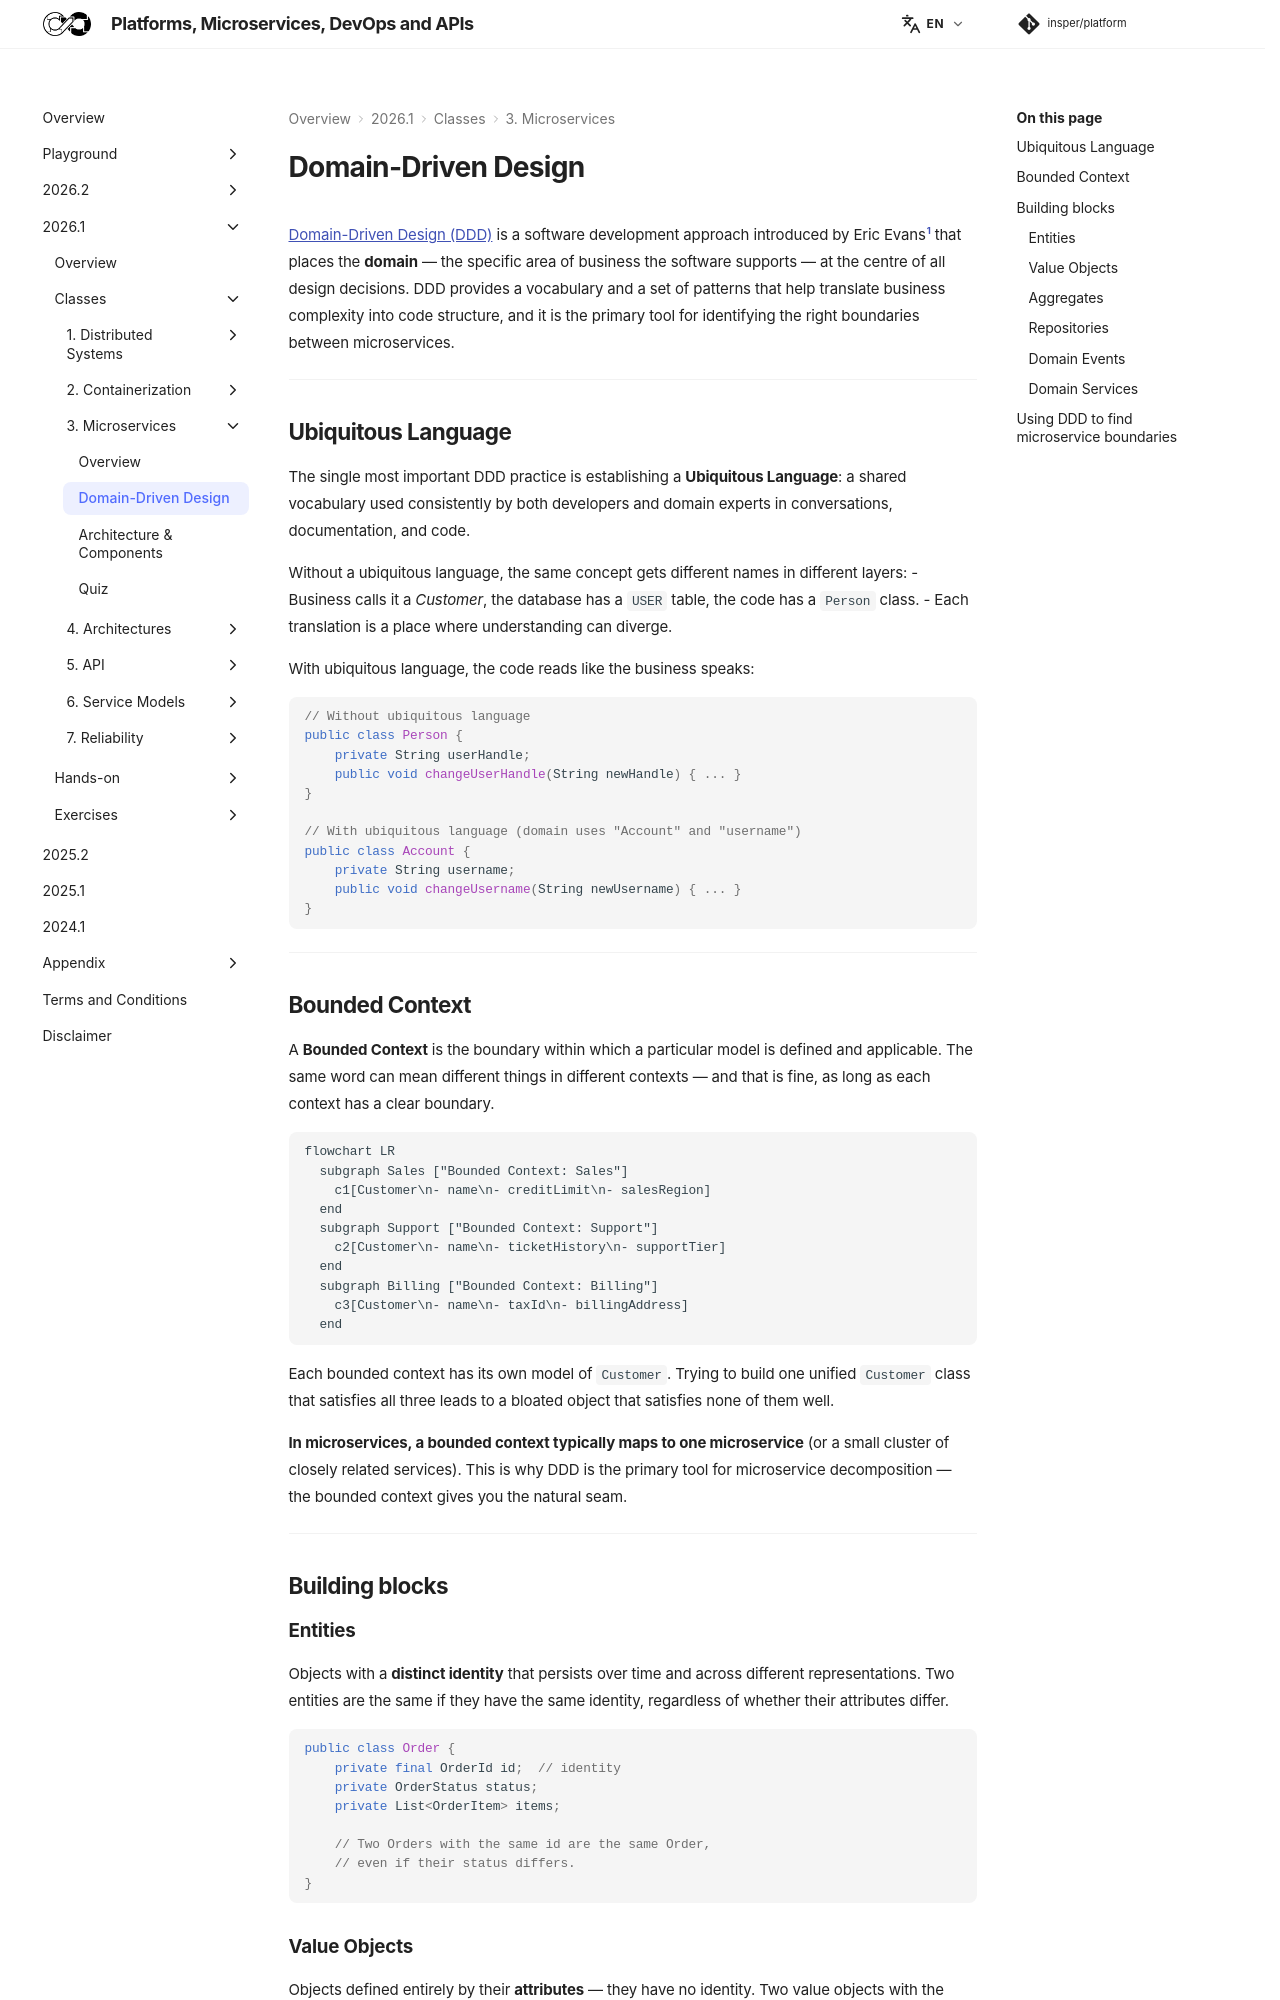

repository: Insper/platform · page: 2026.1/classes/microservices/ddd/index.html · generator: mkdocs


[Domain-Driven Design (DDD)](https://en.wikipedia.org/wiki/Domain-driven_design){target="_blank"} is a software development approach introduced by Eric Evans[^1] that places the **domain** — the specific area of business the software supports — at the centre of all design decisions. DDD provides a vocabulary and a set of patterns that help translate business complexity into code structure, and it is the primary tool for identifying the right boundaries between microservices.

---

## Ubiquitous Language

The single most important DDD practice is establishing a **Ubiquitous Language**: a shared vocabulary used consistently by both developers and domain experts in conversations, documentation, and code.

Without a ubiquitous language, the same concept gets different names in different layers:
- Business calls it a *Customer*, the database has a `USER` table, the code has a `Person` class.
- Each translation is a place where understanding can diverge.

With ubiquitous language, the code reads like the business speaks:

```java
// Without ubiquitous language
public class Person {
    private String userHandle;
    public void changeUserHandle(String newHandle) { ... }
}

// With ubiquitous language (domain uses "Account" and "username")
public class Account {
    private String username;
    public void changeUsername(String newUsername) { ... }
}
```

---

## Bounded Context

A **Bounded Context** is the boundary within which a particular model is defined and applicable. The same word can mean different things in different contexts — and that is fine, as long as each context has a clear boundary.

``` mermaid
flowchart LR
  subgraph Sales ["Bounded Context: Sales"]
    c1[Customer\n- name\n- creditLimit\n- salesRegion]
  end
  subgraph Support ["Bounded Context: Support"]
    c2[Customer\n- name\n- ticketHistory\n- supportTier]
  end
  subgraph Billing ["Bounded Context: Billing"]
    c3[Customer\n- name\n- taxId\n- billingAddress]
  end
```

Each bounded context has its own model of `Customer`. Trying to build one unified `Customer` class that satisfies all three leads to a bloated object that satisfies none of them well.

**In microservices, a bounded context typically maps to one microservice** (or a small cluster of closely related services). This is why DDD is the primary tool for microservice decomposition — the bounded context gives you the natural seam.

---

## Building blocks

### Entities

Objects with a **distinct identity** that persists over time and across different representations. Two entities are the same if they have the same identity, regardless of whether their attributes differ.

```java
public class Order {
    private final OrderId id;  // identity
    private OrderStatus status;
    private List<OrderItem> items;

    // Two Orders with the same id are the same Order,
    // even if their status differs.
}
```
